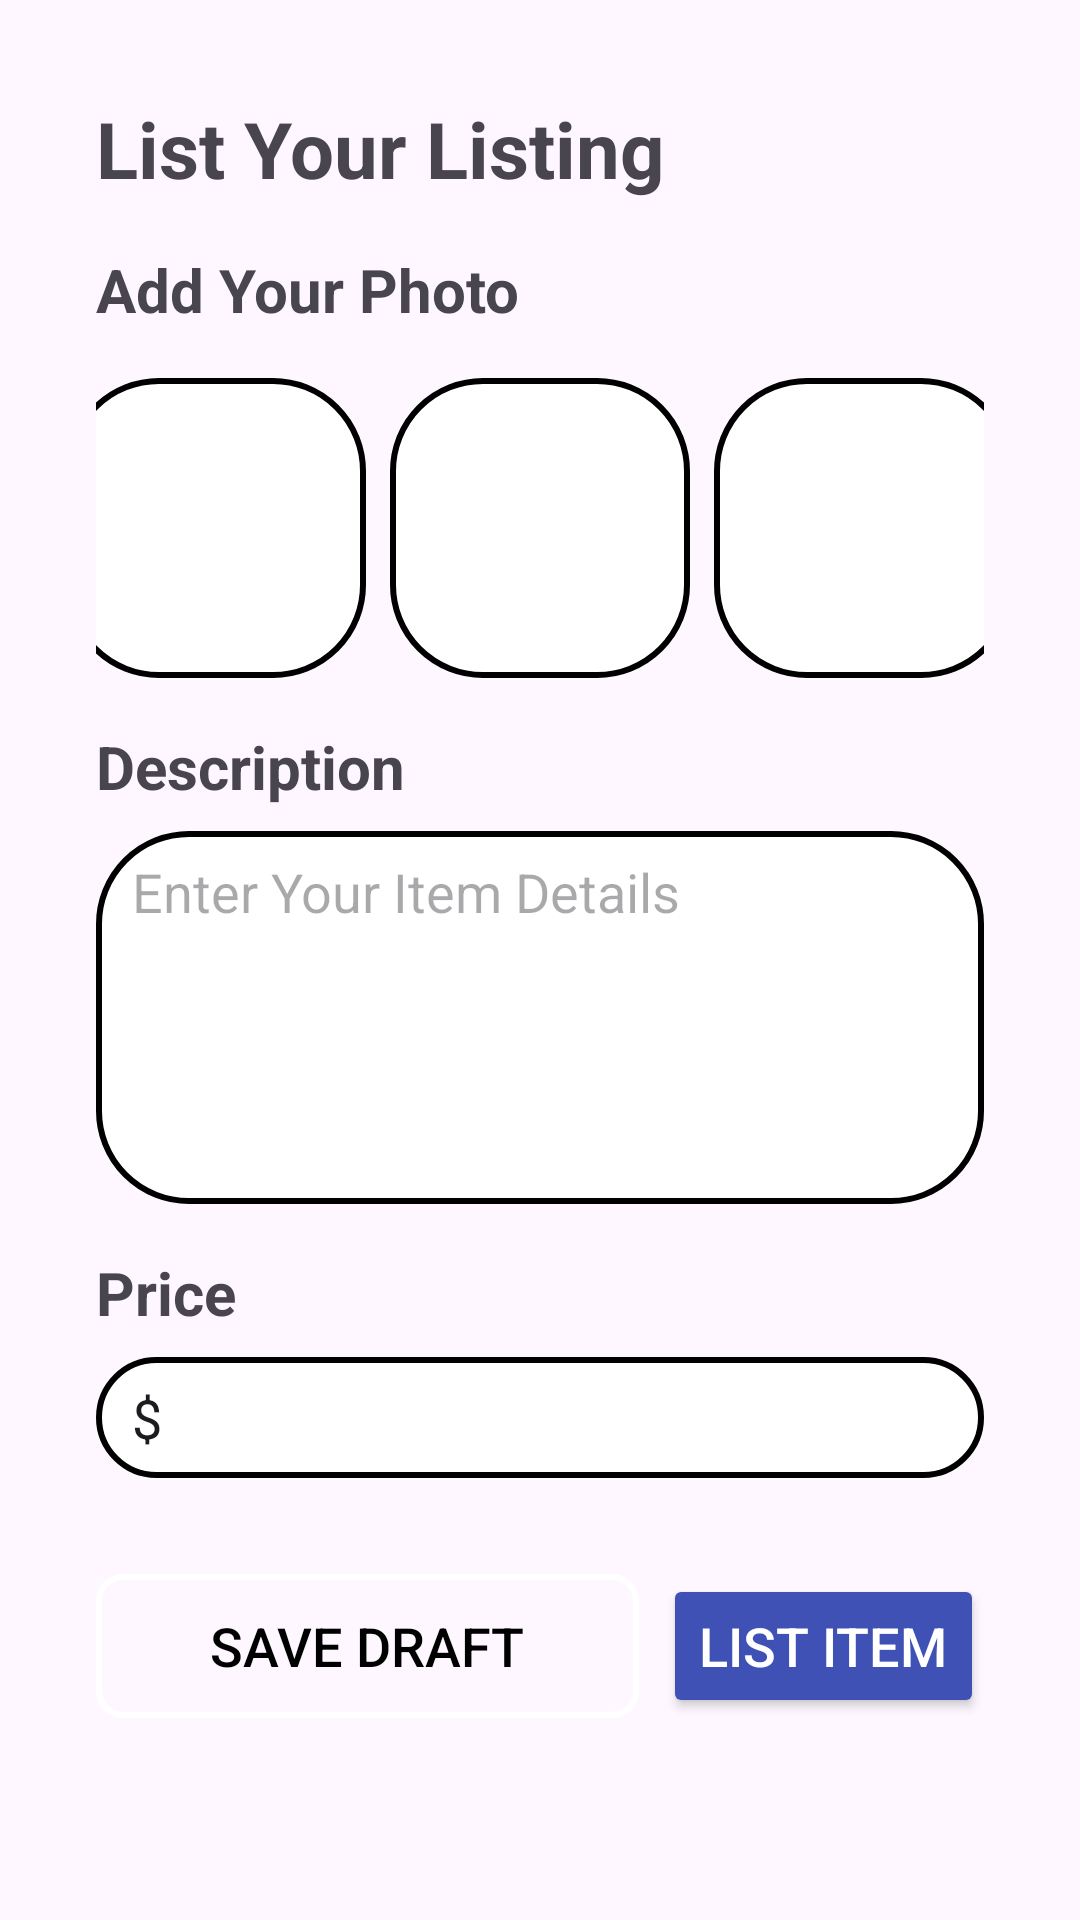

Layout XML and referenced resources for this Android screen:
<!-- AndroidManifest.xml: application theme Theme.HandmadeItem -->
<!-- res/layout/activity_new_list.xml -->
<?xml version="1.0" encoding="utf-8"?>
<ScrollView xmlns:android="http://schemas.android.com/apk/res/android"
    android:layout_width="match_parent"
    android:layout_height="match_parent"
    android:padding="16dp">

    <LinearLayout
        android:layout_width="match_parent"
        android:layout_height="wrap_content"
        android:orientation="vertical"
        android:padding="16dp">

        
        <TextView
            android:id="@+id/listingTitle"
            android:layout_width="wrap_content"
            android:layout_height="wrap_content"
            android:layout_marginBottom="16dp"
            android:text="List Your Listing"
            android:textSize="26sp"
            android:textStyle="bold" />

        <TextView
            android:id="@+id/addPhoto"
            android:layout_width="wrap_content"
            android:layout_height="wrap_content"
            android:layout_marginBottom="16dp"
            android:text="Add Your Photo"
            android:textSize="20sp"
            android:textStyle="bold" />


        
        <LinearLayout
            android:layout_width="match_parent"
            android:layout_height="wrap_content"
            android:layout_marginBottom="16dp"
            android:gravity="center"
            android:orientation="horizontal">

            
            <FrameLayout
                android:layout_width="100dp"
                android:layout_height="100dp"
                android:layout_marginEnd="8dp"
                android:background="@drawable/border_background">

                
                <ImageView
                    android:id="@+id/image1"
                    android:layout_width="wrap_content"
                    android:layout_height="wrap_content"
                    android:layout_gravity="center"
                    android:contentDescription="Camera Icon"
                    android:src="@drawable/camera" />
            </FrameLayout>

            
            <FrameLayout
                android:layout_width="100dp"
                android:layout_height="100dp"
                android:layout_marginEnd="8dp"
                android:background="@drawable/border_background">

                
                <ImageView
                    android:id="@+id/image2"
                    android:layout_width="wrap_content"
                    android:layout_height="wrap_content"
                    android:layout_gravity="center"
                    android:contentDescription="Camera Icon"
                    android:src="@drawable/camera" />
            </FrameLayout>

            
            <FrameLayout
                android:layout_width="100dp"
                android:layout_height="100dp"
                android:background="@drawable/border_background">

                
                <ImageView
                    android:id="@+id/image3"
                    android:layout_width="wrap_content"
                    android:layout_height="wrap_content"
                    android:layout_gravity="center"
                    android:contentDescription="Camera Icon"
                    android:src="@drawable/camera" />
            </FrameLayout>

        </LinearLayout>

        
        <TextView
            android:id="@+id/descriptionLabel"
            android:layout_width="wrap_content"
            android:layout_height="wrap_content"
            android:layout_marginBottom="8dp"
            android:text="Description"
            android:textSize="20sp"
            android:textStyle="bold" />

        <EditText
            android:id="@+id/descriptionInput"
            android:layout_width="match_parent"
            android:layout_height="wrap_content"
            android:layout_marginBottom="16dp"
            android:background="@drawable/border_background"
            android:gravity="top"
            android:hint="Enter Your Item Details"
            android:inputType="textMultiLine"
            android:lines="5" />


        <TextView
            android:id="@+id/PriceLabel"
            android:layout_width="wrap_content"
            android:layout_height="wrap_content"
            android:layout_marginBottom="8dp"
            android:text="Price"
            android:textSize="20sp"
            android:textStyle="bold" />


         <EditText
            android:id="@+id/priceInput"
            android:layout_width="match_parent"
            android:layout_height="wrap_content"
            android:layout_marginBottom="16dp"
            android:background="@drawable/border_background"
            android:hint="$ Enter Price"
            android:inputType="numberDecimal"
            android:text="$"
            android:maxLength="10" />


        
        <LinearLayout
            android:layout_width="match_parent"
            android:layout_height="wrap_content"
            android:layout_marginTop="16dp"
            android:gravity="center"
            android:orientation="horizontal">

            
            <Button
                android:id="@+id/saveDraftButton"
                android:layout_width="0dp"
                android:layout_height="wrap_content"
                android:layout_marginEnd="8dp"
                android:layout_weight="1"
                android:background="@drawable/btnboarde"
                android:backgroundTint="@color/white"
                android:gravity="center"
                android:text="Save Draft"
                android:textColor="@android:color/black"

                android:textSize="18sp" />

            
            <Button
                android:id="@+id/listItemButton"
                android:layout_width="wrap_content"
                android:layout_height="wrap_content"
                android:backgroundTint="@color/colorPrimary"
                android:text="List Item"
                android:textColor="@android:color/white"
                android:textSize="18sp" />
        </LinearLayout>

    </LinearLayout>

</ScrollView>
<!-- resources referenced by this layout -->
<resources>
  <color name="colorPrimary">#3F51B5</color>
  <color name="white">#FFFFFFFF</color>
  <!-- drawable border_background (drawable) -->
  <?xml version="1.0" encoding="utf-8"?>
  <shape xmlns:android="http://schemas.android.com/apk/res/android">
      <solid android:color="#FFFFFF" /> 
  
      <stroke
          android:width="2dp"
          android:color="#000000" /> 
  
      <corners android:radius="30dp" /> 
  
      <size
          android:width="3600dp"
          android:height="30dp" />
  
      <padding
          android:left="12dp"
          android:right="12dp"
          android:top="8dp"
          android:bottom="8dp" />
  </shape>
  <!-- drawable btnboarde (drawable) -->
  <?xml version="1.0" encoding="utf-8"?>
  <shape xmlns:android="http://schemas.android.com/apk/res/android">
      
      <solid android:color="@android:color/transparent"/>
  
      
      <stroke
          android:color="#000000"
      android:width="2dp"/>
  
      
      <corners android:radius="8dp" />
  </shape>
  <style name="Theme.HandmadeItem" parent="Base.Theme.HandmadeItem" />
  <style name="Base.Theme.HandmadeItem" parent="Theme.Material3.DayNight.NoActionBar">
          
          
      </style>
</resources>
